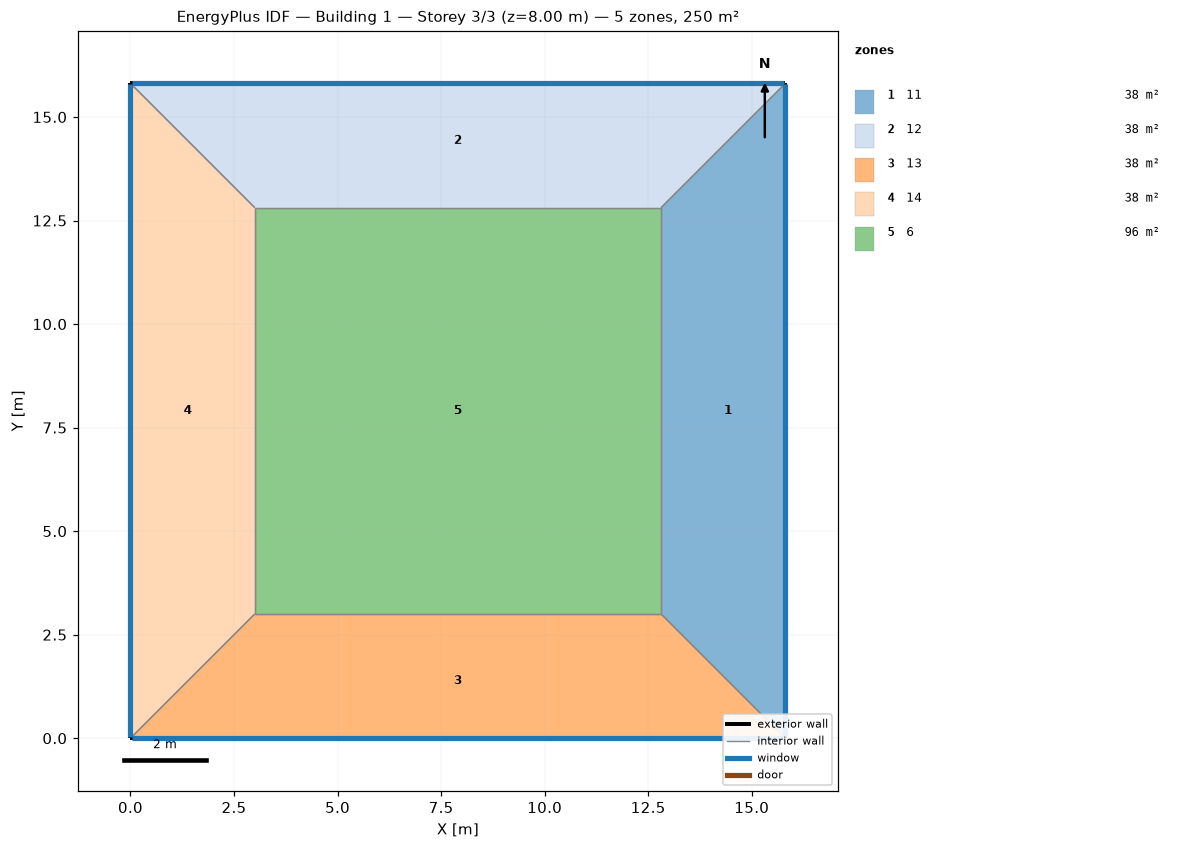
=== STOREY PLAN SPEC (per zone: floor XY polygon, exterior-wall plan segments, windows/doors) ===
zone 1: 11  (38.4 m²)
  floor: (15.81, 15.81) (15.81, 0.00) (12.81, 3.00) (12.81, 12.81)
  exterior wall: (15.81, 0.00) – (15.81, 15.81)  [15.8 m]
    window: (15.81, 0.03) – (15.81, 15.79)  [19.0 m²]
  interior walls: 3
zone 2: 12  (38.4 m²)
  floor: (0.00, 15.81) (15.81, 15.81) (12.81, 12.81) (3.00, 12.81)
  exterior wall: (15.81, 15.81) – (0.00, 15.81)  [15.8 m]
    window: (15.79, 15.81) – (0.03, 15.81)  [19.0 m²]
  interior walls: 3
zone 3: 13  (38.4 m²)
  floor: (15.81, 0.00) (0.00, 0.00) (3.00, 3.00) (12.81, 3.00)
  exterior wall: (0.00, 0.00) – (15.81, 0.00)  [15.8 m]
    window: (0.03, 0.00) – (15.79, 0.00)  [19.0 m²]
  interior walls: 3
zone 4: 14  (38.4 m²)
  floor: (0.00, 0.00) (0.00, 15.81) (3.00, 12.81) (3.00, 3.00)
  exterior wall: (0.00, 15.81) – (0.00, 0.00)  [15.8 m]
    window: (0.00, 15.79) – (0.00, 0.03)  [19.0 m²]
  interior walls: 3
zone 5: 6  (96.3 m²)
  floor: (3.00, 3.00) (3.00, 12.81) (12.81, 12.81) (12.81, 3.00)
  interior walls: 4

=== DERIVED (storey summary) ===
Building: Building 1
Storey: 3 of 3  (floor level z = 8.00 m)
Storey gross floor area: 250.0 m²
Zones on this storey: 5
  - 11: floor 38.4 m²; exterior wall 15.8 m (63.2 m²); 1 window(s) 19.0 m²; WWR 30.0%
  - 12: floor 38.4 m²; exterior wall 15.8 m (63.2 m²); 1 window(s) 19.0 m²; WWR 30.0%
  - 13: floor 38.4 m²; exterior wall 15.8 m (63.2 m²); 1 window(s) 19.0 m²; WWR 30.0%
  - 14: floor 38.4 m²; exterior wall 15.8 m (63.2 m²); 1 window(s) 19.0 m²; WWR 30.0%
  - 6: floor 96.3 m²
Zone adjacency (shared interzone walls):
  - 11 ↔ 12
  - 11 ↔ 13
  - 11 ↔ 6
  - 12 ↔ 14
  - 12 ↔ 6
  - 13 ↔ 14
  - 13 ↔ 6
  - 14 ↔ 6